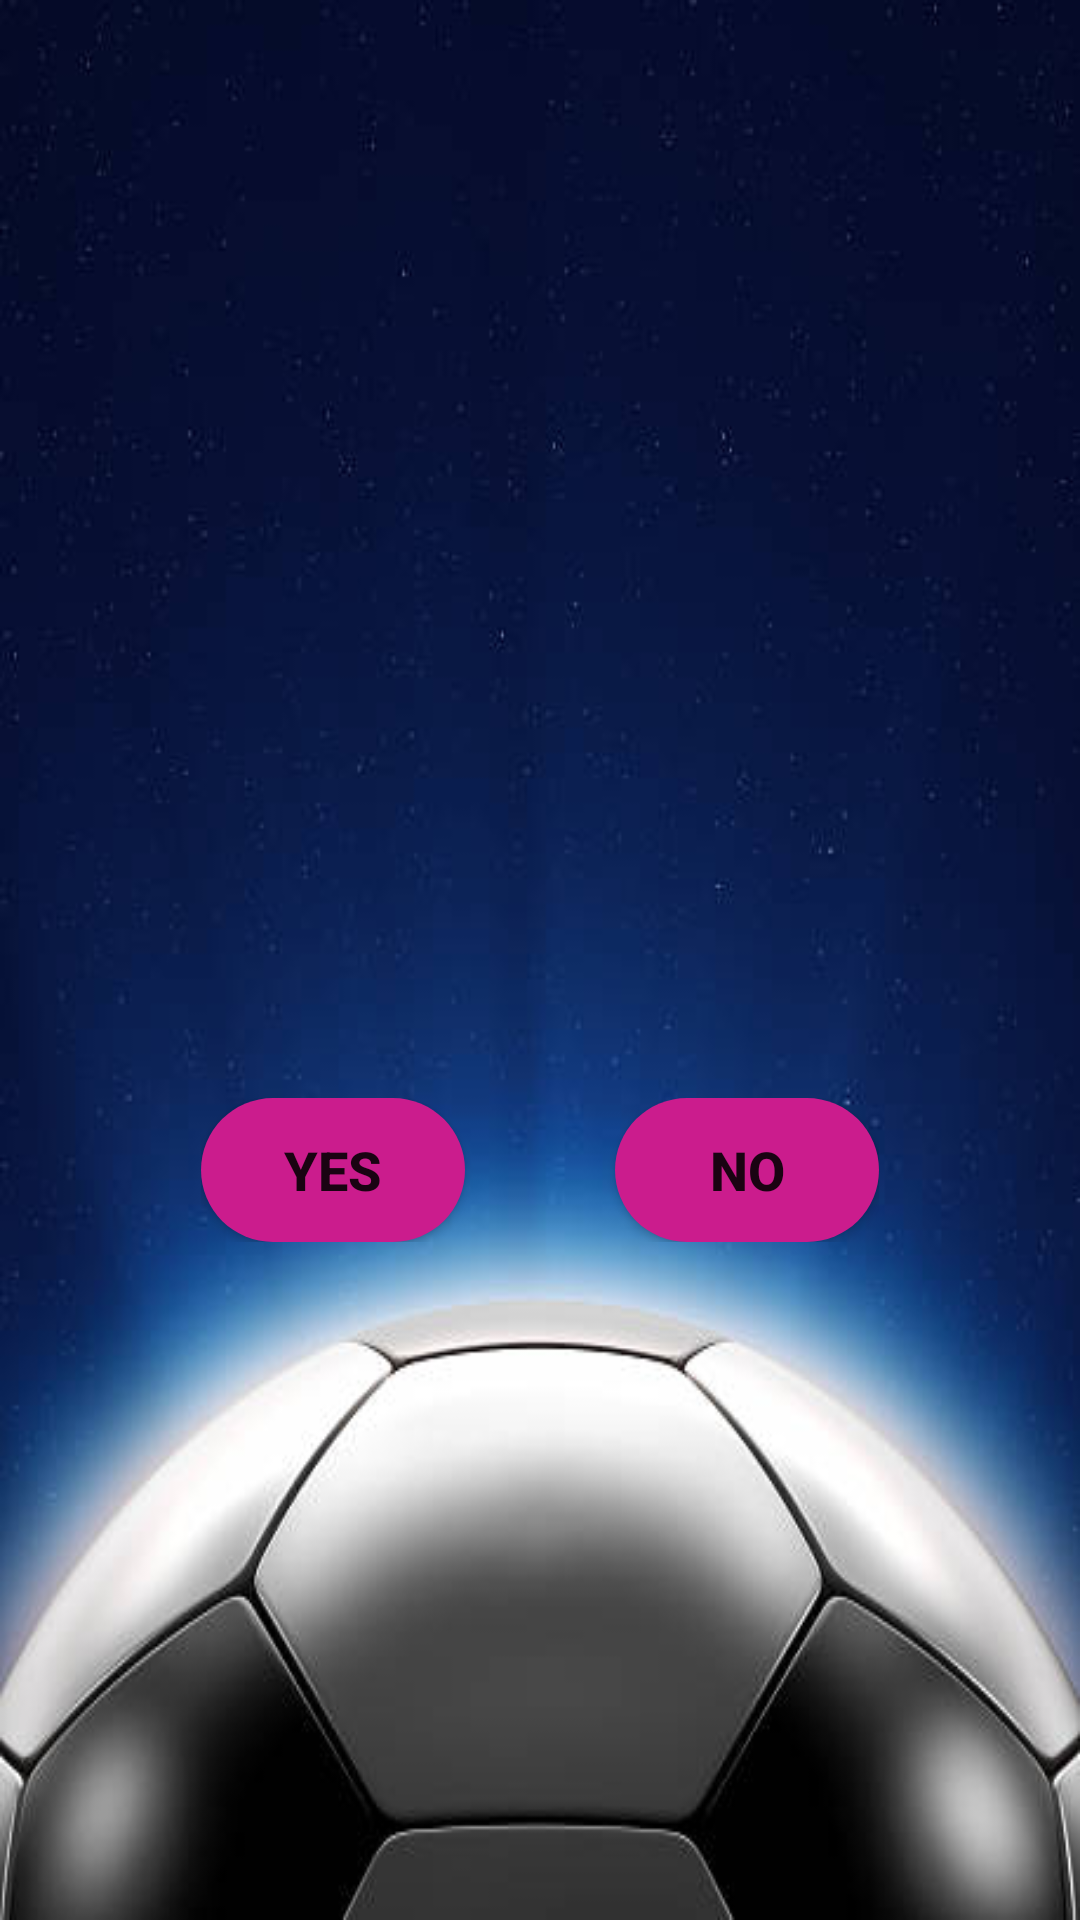

Write the Android layout XML for this screen, with the resource values it uses.
<!-- AndroidManifest.xml: application theme Theme.FIFAQuiz22 -->
<!-- res/layout/activity_main.xml -->
<?xml version="1.0" encoding="utf-8"?>
<LinearLayout xmlns:android="http://schemas.android.com/apk/res/android"
    xmlns:app="http://schemas.android.com/apk/res-auto"
    xmlns:tools="http://schemas.android.com/tools"
    android:layout_width="match_parent"
    android:layout_height="match_parent"
    android:orientation="vertical"
    android:background="@drawable/bgm"
    android:gravity="center"
    tools:context=".MainActivity">


    <TextView
        android:id="@+id/questions"
        android:layout_width="wrap_content"
        android:layout_height="wrap_content"
        android:textSize="30sp"
        android:textStyle="italic|bold"
        android:layout_margin="10dp"
        android:textAlignment="center"
        android:textColor="#FD8A8A"/>

    <LinearLayout
        android:layout_width="wrap_content"
        android:layout_height="wrap_content"
        android:layout_marginTop="80dp"
        android:orientation="horizontal">

        <Button
            android:id="@+id/yesBtn"
            android:layout_width="wrap_content"
            android:layout_height="wrap_content"
            android:background="@drawable/btn_bg"
            android:layout_marginRight="50dp"
            android:textSize="18sp"
            android:textStyle="bold"
            android:text="Yes"/>

        <Button
            android:id="@+id/noBtn"
            android:layout_width="wrap_content"
            android:layout_height="wrap_content"
            android:background="@drawable/btn_bg"
            android:textSize="18sp"
            android:textStyle="bold"
            android:text="No"/>

    </LinearLayout>





</LinearLayout>
<!-- resources referenced by this layout -->
<resources>
  <!-- drawable bgm: jpg bitmap (drawable, 19588 bytes) -->
  <!-- drawable btn_bg (drawable) -->
  <?xml version="1.0" encoding="utf-8"?>
  <shape xmlns:android="http://schemas.android.com/apk/res/android">
  
      <solid android:color="#CB1C8D"/>
      <corners android:radius="70dp"/>
      <stroke android:color="@color/teal_700"/>
  
  
  </shape>
  <style name="Theme.FIFAQuiz22" parent="Theme.AppCompat.Light.NoActionBar">
          
          <item name="colorPrimary">@color/purple_500</item>
          <item name="colorPrimaryVariant">@color/purple_700</item>
          <item name="colorOnPrimary">@color/white</item>
          
          <item name="colorSecondary">@color/teal_200</item>
          <item name="colorSecondaryVariant">@color/teal_700</item>
          <item name="colorOnSecondary">@color/black</item>
          
          <item name="android:statusBarColor">?attr/colorPrimaryVariant</item>
          
      </style>
  <!-- not gathered from this repository: default colours our renderer supplied (Android Studio template values) -->
  <color name="purple_500">#FF6200EE</color>
  <color name="purple_700">#FF3700B3</color>
  <color name="teal_200">#FF03DAC5</color>
  <color name="teal_700">#FF018786</color>
  <color name="black">#FF000000</color>
  <color name="white">#FFFFFFFF</color>
</resources>
